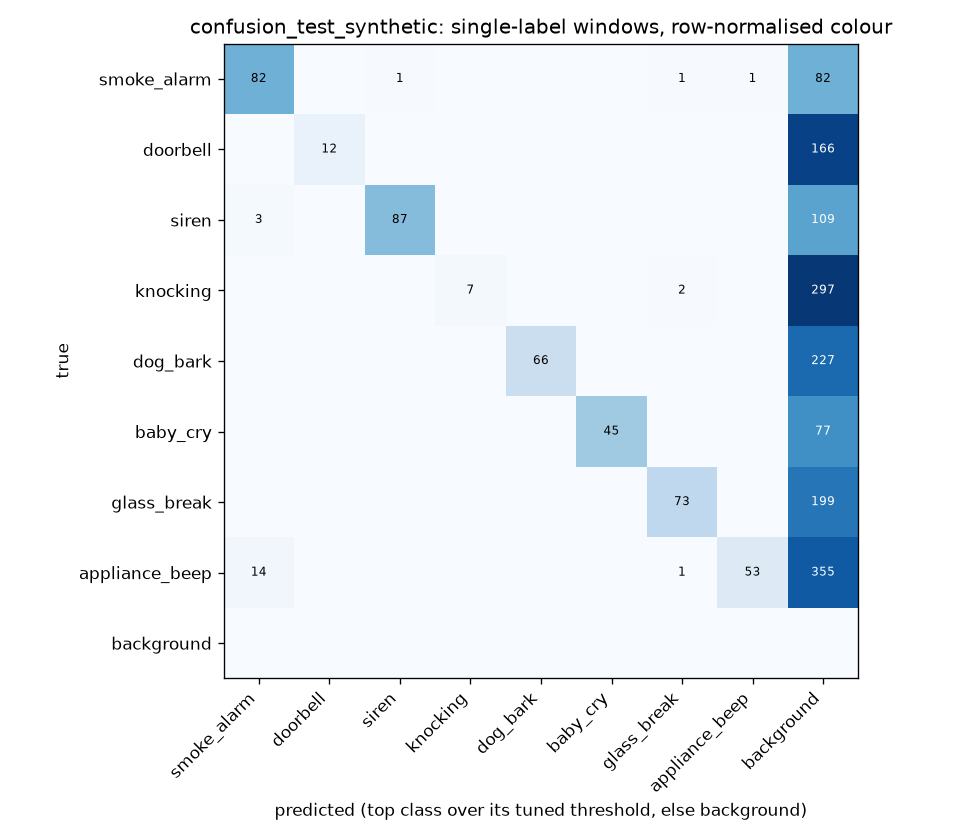

Source data for this figure (header and first rows):
true\pred, smoke_alarm, doorbell, siren, knocking, dog_bark, baby_cry, glass_break, appliance_beep, background
smoke_alarm, 82, 0, 1, 0, 0, 0, 1, 1, 82
doorbell, 0, 12, 0, 0, 0, 0, 0, 0, 166
siren, 3, 0, 87, 0, 0, 0, 0, 0, 109
knocking, 0, 0, 0, 7, 0, 0, 2, 0, 297
dog_bark, 0, 0, 0, 0, 66, 0, 0, 0, 227
baby_cry, 0, 0, 0, 0, 0, 45, 0, 0, 77
glass_break, 0, 0, 0, 0, 0, 0, 73, 0, 199
appliance_beep, 14, 0, 0, 0, 0, 0, 1, 53, 355
background, 0, 0, 0, 0, 0, 0, 0, 0, 0
